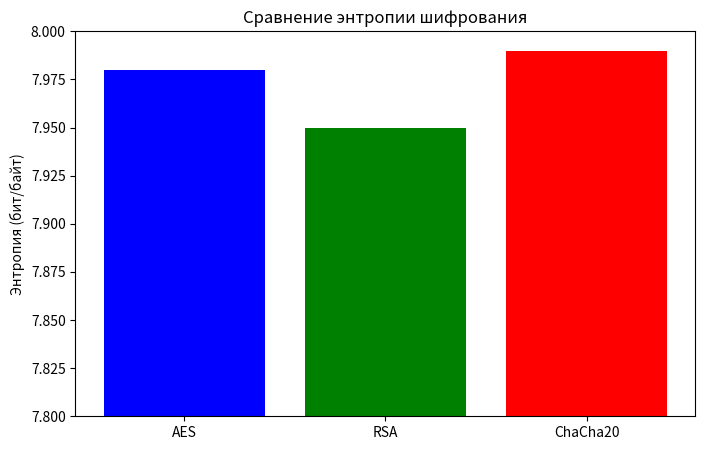

Reproduce this figure in Python.
from matplotlib import pyplot as plt


algorithms = ['AES', 'RSA', 'ChaCha20']
entropies = [7.98, 7.95, 7.99]

plt.figure(figsize=(8, 5))
plt.bar(algorithms, entropies, color=['blue', 'green', 'red'])
plt.title('Сравнение энтропии шифрования')
plt.ylabel('Энтропия (бит/байт)')
plt.ylim(7.8, 8.0)
plt.show()